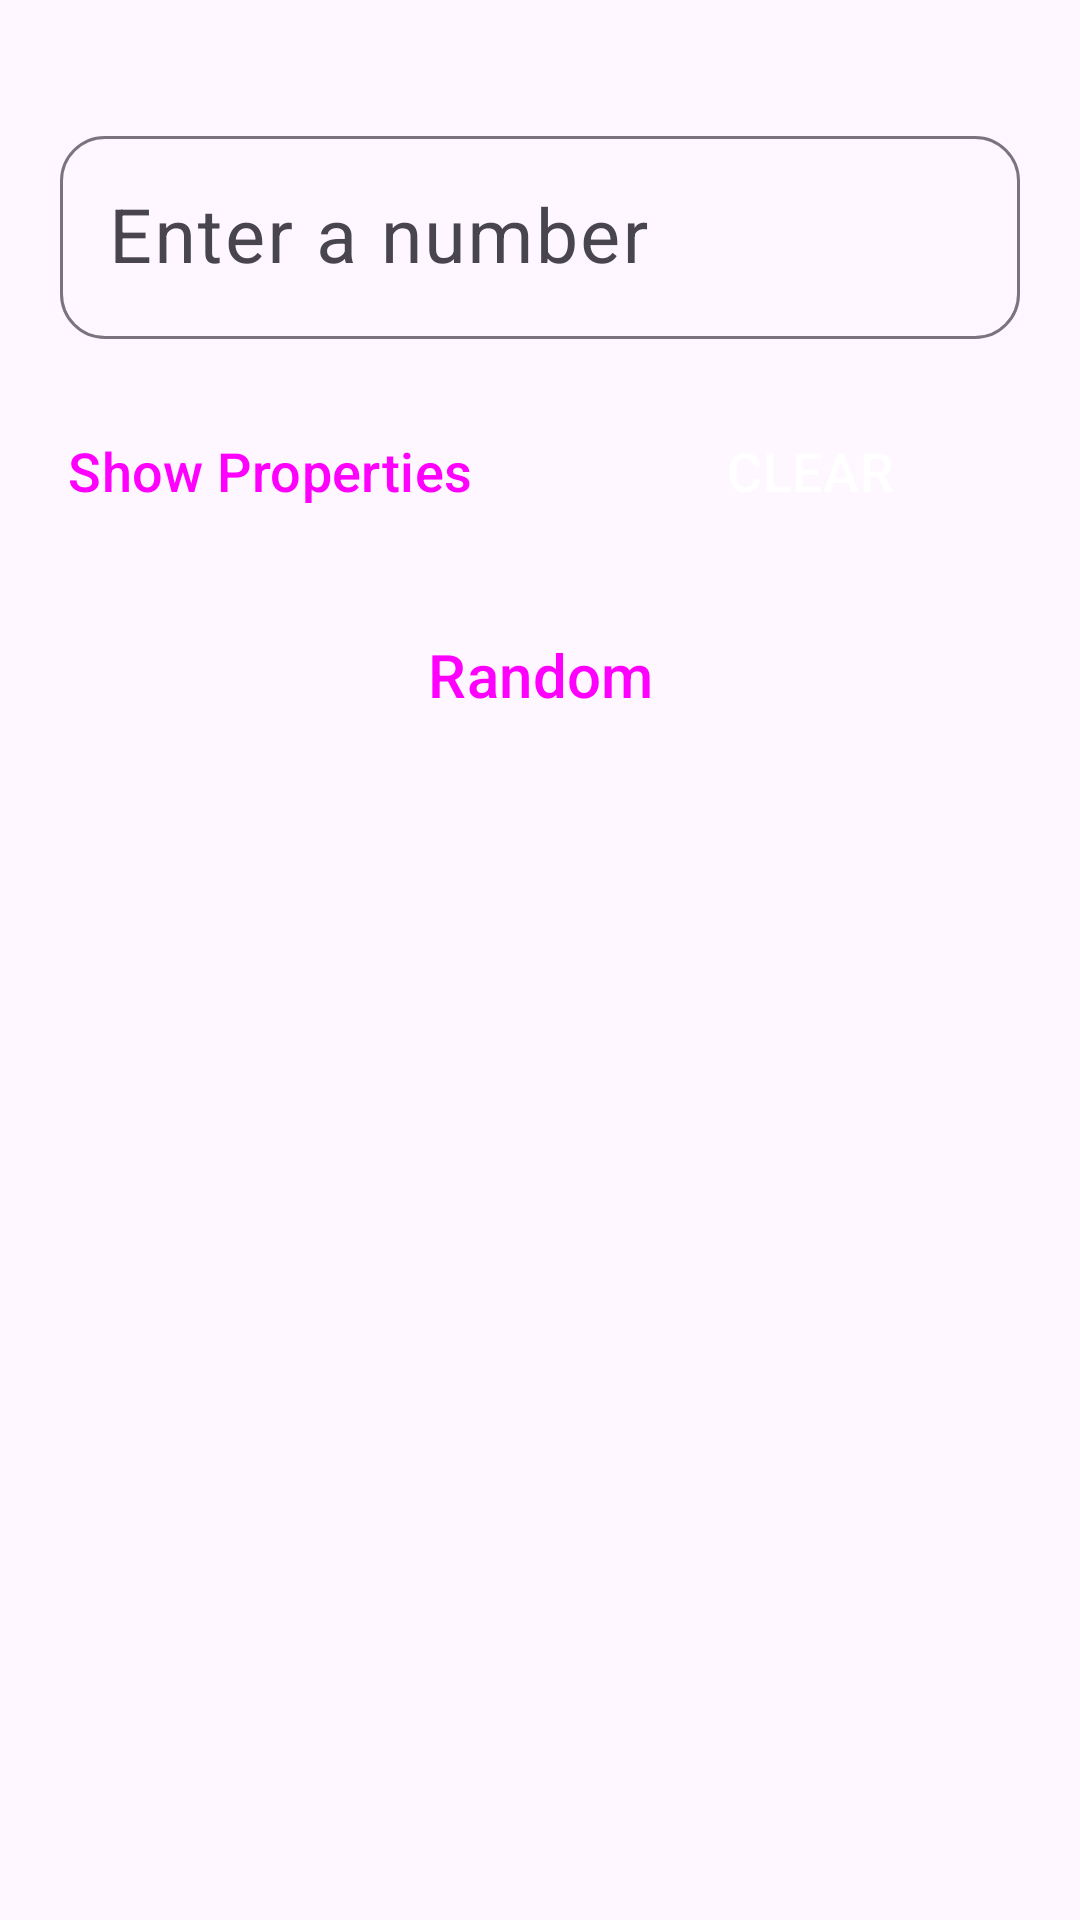

Android layout source for this screen:
<!-- AndroidManifest.xml: application theme Theme.Numplex -->
<!-- res/layout/fragment_numplex.xml -->
<?xml version="1.0" encoding="utf-8"?>
<FrameLayout xmlns:android="http://schemas.android.com/apk/res/android"
    xmlns:tools="http://schemas.android.com/tools"
    android:layout_width="match_parent"
    android:layout_height="match_parent"
    xmlns:app="http://schemas.android.com/apk/res-auto"
    tools:context=".ui.fragment.NumplexFragment">

    <LinearLayout
        android:id="@+id/numplexPage"
        android:layout_width="match_parent"
        android:layout_height="match_parent"
        android:orientation="vertical"
        tools:context=".NumplexActivity">

        <com.google.android.material.textfield.TextInputLayout
            android:id="@+id/textField"
            android:layout_width="match_parent"
            android:layout_height="wrap_content"
            android:layout_marginLeft="20dp"
            android:layout_marginTop="40dp"
            android:layout_marginRight="20dp"
            android:layout_marginBottom="10dp"
            android:hint="@string/enter_a_number"
            app:boxCornerRadiusBottomStart="15dp"
            app:boxCornerRadiusBottomEnd="15dp"
            app:boxCornerRadiusTopEnd="15dp"
            app:boxCornerRadiusTopStart="15dp">

            <com.google.android.material.textfield.TextInputEditText
                android:id="@+id/input_number"
                style="@style/ThemeOverlay.Material3.TextInputEditText.OutlinedBox"
                android:layout_width="match_parent"
                android:layout_height="wrap_content"
                android:autofillHints="number"
                android:inputType="numberDecimal"
                android:textSize="25sp" />
        </com.google.android.material.textfield.TextInputLayout>


        <LinearLayout
            style="?android:attr/buttonBarStyle"
            android:layout_width="match_parent"
            android:layout_height="wrap_content"
            android:gravity="center"
            android:orientation="horizontal"
            android:weightSum="1">

            <Button
                android:id="@+id/show_properties"
                style="@style/Widget.Material3.Button"
                android:layout_width="0dp"
                android:layout_height="wrap_content"
                android:layout_margin="10dp"
                android:layout_weight="0.5"
                android:padding="10dp"
                android:text="@string/show_properties"
                android:textSize="18sp" />

            <Button
                android:id="@+id/clear_properties"
                style="@style/Widget.Material3.Button.ElevatedButton"
                android:layout_width="0dp"
                android:layout_height="wrap_content"
                android:layout_margin="10dp"
                android:layout_weight="0.5"
                android:backgroundTint="#B80000"
                android:padding="10dp"
                android:text="@string/clear"
                android:textColor="@color/white"
                android:textSize="18sp" />
        </LinearLayout>

        <Button
            android:id="@+id/random_properties"
            style="@style/Widget.Material3.Button.ElevatedButton"
            android:layout_width="wrap_content"
            android:layout_height="wrap_content"
            android:layout_gravity="center"
            android:layout_margin="10dp"
            android:text="@string/random"
            android:textSize="20sp" />

        <ScrollView
            android:layout_width="match_parent"
            android:layout_height="wrap_content">

            <TextView
                android:id="@+id/answer"
                android:layout_width="match_parent"
                android:layout_height="wrap_content"
                android:layout_margin="5dp"
                android:text="@string/empty_text"
                android:textSize="20sp"
                android:paddingStart="5dp"
                android:paddingEnd="5dp"/>
        </ScrollView>
    </LinearLayout>

</FrameLayout>
<!-- resources referenced by this layout -->
<resources>
  <color name="white">#FFFFFFFF</color>
  <string name="clear">CLEAR</string>
  <string name="empty_text" />
  <string name="enter_a_number">Enter a number</string>
  <string name="random">Random</string>
  <string name="show_properties">Show Properties</string>
  <style name="Theme.Numplex" parent="Base.Theme.Numplex" />
  <style name="Base.Theme.Numplex" parent="Theme.Material3.DayNight">
          
          
  
      </style>
</resources>
